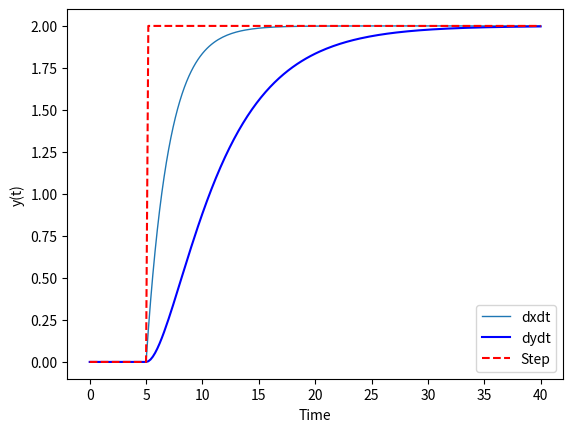

Recreate this plot in Python.
#Problem 4  
#http://apmonitor.com/pdc/index.php/Main/SolveDifferentialEquations

import numpy as np 
from scipy.integrate import odeint 
import matplotlib.pyplot as plt 

def model(z,t):
    if (t > 5):
        u = 2
    else:
        u = 0    
    x = z[0]
    y = z[1]
    dxdt = (- x + u ) / 2
    dydt = (- y + x) / 5
    dzdt = [dxdt,dydt]
    return dzdt

#initial conditions 
z0=[0,0]
t = np.linspace(0,40,201)

#Solve ode 
z = odeint(model,z0,t)

print(z)

#Step response
us = np.zeros(201) 
us[26:] = 2
ts = np.linspace(0,40,201)

#plot graph 


plt.plot(t,z[:,0],linewidth = 1, label = "dxdt")
plt.plot(t,z[:,1],'b-', label = "dydt")
plt.plot(ts,us,'r--', label = "Step")
plt.xlabel("Time")
plt.ylabel("y(t)")
plt.legend()
plt.show()

